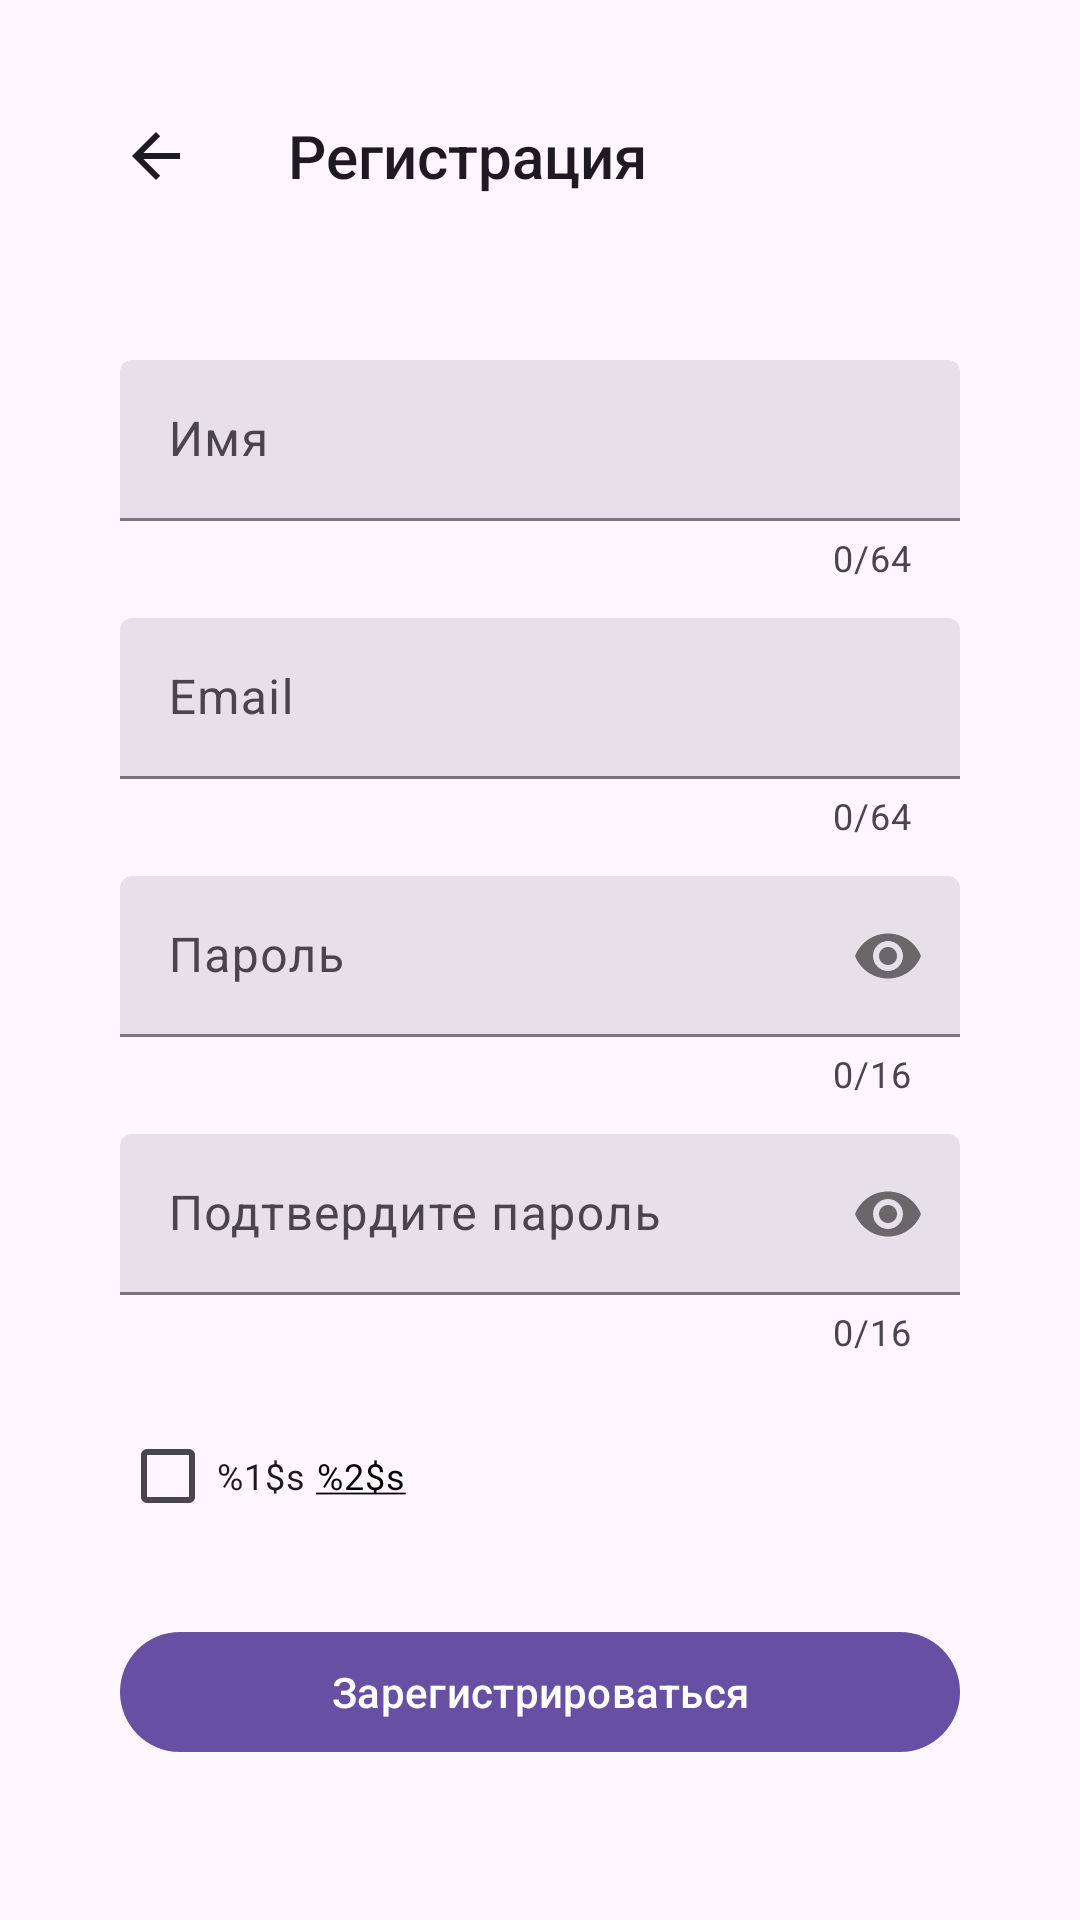

The Android layout XML behind this screen, and the referenced resources:
<!-- AndroidManifest.xml: application theme Theme.MyBudget -->
<!-- res/layout/fragment_register.xml -->
<?xml version="1.0" encoding="utf-8"?>
<androidx.core.widget.NestedScrollView
    xmlns:android="http://schemas.android.com/apk/res/android"
    xmlns:app="http://schemas.android.com/apk/res-auto"
    android:id="@+id/scrollView"
    android:layout_width="match_parent"
    android:layout_height="match_parent"
    android:padding="@dimen/spacing_24"
    android:background="?attr/colorSurface"
    android:fillViewport="true">

    <LinearLayout
        android:layout_width="match_parent"
        android:layout_height="wrap_content"
        android:orientation="vertical"
        android:gravity="center_horizontal">

        <Toolbar
            android:id="@+id/toolbar"
            android:layout_width="match_parent"
            android:layout_height="wrap_content"
            android:theme="?attr/actionBarTheme"
            android:title="@string/register_title"
            android:navigationIcon="?attr/homeAsUpIndicator" />


        <com.google.android.material.card.MaterialCardView
            android:id="@+id/cardForm"
            style="?attr/materialCardViewStyle"
            android:layout_width="match_parent"
            android:layout_height="wrap_content"
            android:layout_marginTop="@dimen/spacing_24"
            app:cardCornerRadius="4dp"
            app:strokeWidth="0dp"
            android:elevation="2dp">

            <LinearLayout
                android:layout_width="match_parent"
                android:layout_height="wrap_content"
                android:orientation="vertical"
                android:padding="@dimen/spacing_16">

                <com.google.android.material.textfield.TextInputLayout
                    android:id="@+id/tilName"
                    style="@style/Widget.Material3.TextInputLayout.FilledBox.Dense"
                    android:layout_width="match_parent"
                    android:layout_height="wrap_content"
                    android:hint="@string/name_hint"
                    app:startIconDrawable="@drawable/baseline_people_24"
                    app:counterEnabled="true"
                    app:counterMaxLength="64"
                    app:endIconMode="clear_text">

                    <com.google.android.material.textfield.TextInputEditText
                        android:id="@+id/etName"
                        android:layout_width="match_parent"
                        android:layout_height="wrap_content"
                        android:inputType="textPersonName"
                        android:maxLength="64"/>
                </com.google.android.material.textfield.TextInputLayout>

                <com.google.android.material.textfield.TextInputLayout
                    android:id="@+id/tilEmail"
                    style="@style/Widget.Material3.TextInputLayout.FilledBox.Dense"
                    android:layout_width="match_parent"
                    android:layout_height="wrap_content"
                    android:layout_marginTop="@dimen/spacing_12"
                    android:hint="@string/email_hint"
                    app:startIconDrawable="@drawable/ic_email_24"
                    app:counterEnabled="true"
                    app:counterMaxLength="64"
                    app:endIconMode="clear_text">

                    <com.google.android.material.textfield.TextInputEditText
                        android:id="@+id/etEmail"
                        android:layout_width="match_parent"
                        android:layout_height="wrap_content"
                        android:inputType="textEmailAddress"
                        android:maxLength="64"/>
                </com.google.android.material.textfield.TextInputLayout>

                <com.google.android.material.textfield.TextInputLayout
                    android:id="@+id/tilPassword"
                    style="@style/Widget.Material3.TextInputLayout.FilledBox.Dense"
                    android:layout_width="match_parent"
                    android:layout_height="wrap_content"
                    android:layout_marginTop="@dimen/spacing_12"
                    android:hint="@string/password_hint"
                    app:startIconDrawable="@drawable/ic_lock_24"
                    app:passwordToggleEnabled="true"
                    app:counterEnabled="true"
                    app:counterMaxLength="16">

                    <com.google.android.material.textfield.TextInputEditText
                        android:id="@+id/etPassword"
                        android:layout_width="match_parent"
                        android:layout_height="wrap_content"
                        android:inputType="textPassword"
                        android:maxLength="16"/>
                </com.google.android.material.textfield.TextInputLayout>

                <com.google.android.material.textfield.TextInputLayout
                    android:id="@+id/tilConfirm"
                    style="@style/Widget.Material3.TextInputLayout.FilledBox.Dense"
                    android:layout_width="match_parent"
                    android:layout_height="wrap_content"
                    android:layout_marginTop="@dimen/spacing_12"
                    android:hint="@string/confirm_password_hint"
                    app:startIconDrawable="@drawable/ic_lock_24"
                    app:passwordToggleEnabled="true"
                    app:counterEnabled="true"
                    app:counterMaxLength="16">

                    <com.google.android.material.textfield.TextInputEditText
                        android:id="@+id/etConfirm"
                        android:layout_width="match_parent"
                        android:layout_height="wrap_content"
                        android:inputType="textPassword"
                        android:maxLength="16"/>
                </com.google.android.material.textfield.TextInputLayout>

                <com.google.android.material.checkbox.MaterialCheckBox
                    android:id="@+id/cbPolicy"
                    android:layout_width="match_parent"
                    android:layout_height="wrap_content"
                    android:layout_marginTop="@dimen/spacing_16"
                    android:textAppearance="?attr/textAppearanceBodySmall"
                    android:text="@string/policy_html"
                    android:autoLink="web"/>

                <com.google.android.material.button.MaterialButton
                    android:id="@+id/btnRegister"
                    style="?attr/materialButtonStyle"
                    android:layout_width="match_parent"
                    android:layout_height="wrap_content"
                    android:layout_marginTop="@dimen/spacing_24"
                    android:text="@string/register_button"/>

                <com.google.android.material.progressindicator.CircularProgressIndicator
                    android:id="@+id/progressBar"
                    android:layout_width="40dp"
                    android:layout_height="40dp"
                    android:layout_gravity="center"
                    android:layout_marginTop="@dimen/spacing_16"
                    android:visibility="gone"/>
            </LinearLayout>
        </com.google.android.material.card.MaterialCardView>

        <com.google.android.material.textview.MaterialTextView
            android:id="@+id/tvAlreadyRegistered"
            android:layout_width="wrap_content"
            android:layout_height="wrap_content"
            android:layout_marginTop="@dimen/spacing_32"
            android:text="@string/already_registered"/>
    </LinearLayout>
</androidx.core.widget.NestedScrollView>
<!-- resources referenced by this layout -->
<resources>
  <dimen name="spacing_12">12dp</dimen>
  <dimen name="spacing_16">16dp</dimen>
  <dimen name="spacing_24">24dp</dimen>
  <dimen name="spacing_32">32dp</dimen>
  <string name="already_registered">Уже зарегистрированы?</string>
  <string name="confirm_password_hint">Подтвердите пароль</string>
  <string name="email_hint">Email</string>
  <string name="name_hint">Имя</string>
  <string name="password_hint">Пароль</string>
  <string name="policy_html">%1$s <u><font color="?attr/colorPrimary">%2$s</font></u></string>
  <string name="register_button">Зарегистрироваться</string>
  <string name="register_title">Регистрация</string>
  <style name="Theme.MyBudget" parent="Base.Theme.MyBudget" />
  <style name="Base.Theme.MyBudget" parent="Theme.Material3.DayNight.NoActionBar">
          
          
      </style>
</resources>
